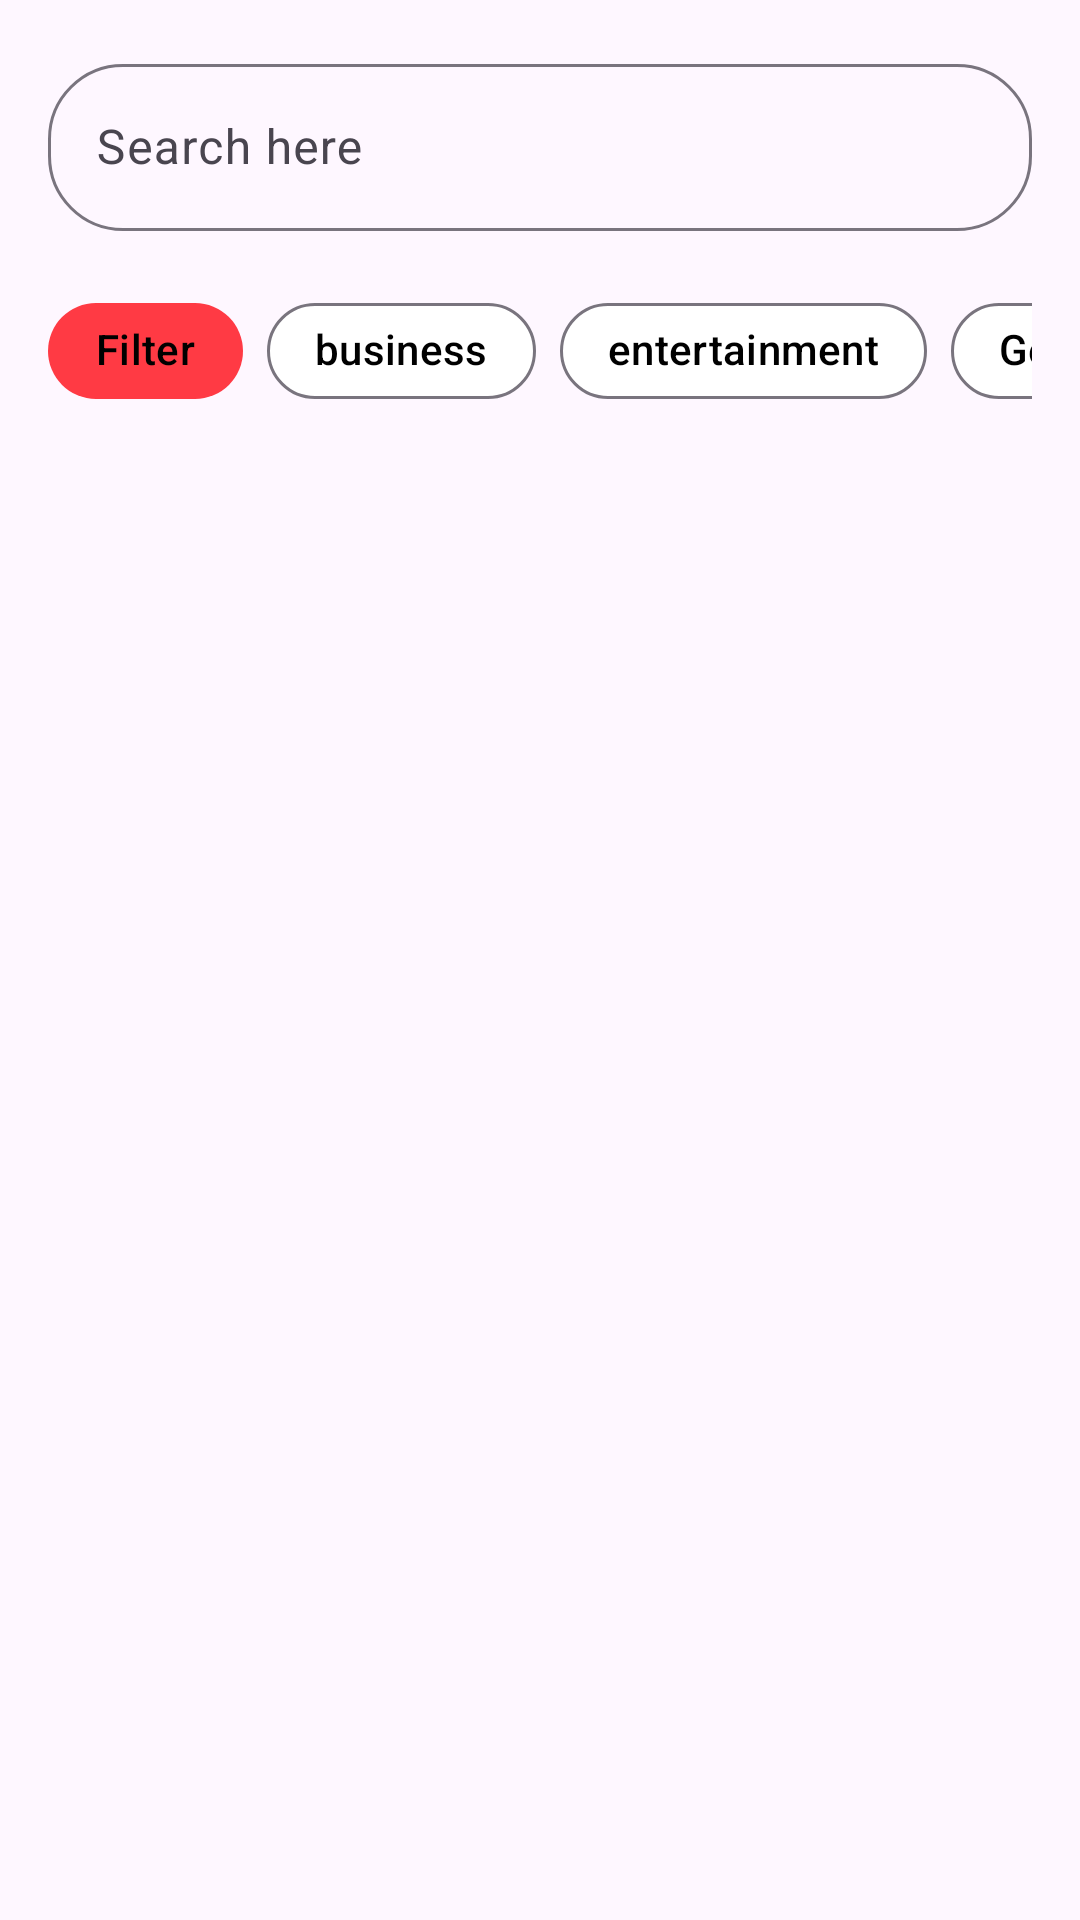

The Android layout XML behind this screen, and the referenced resources:
<!-- AndroidManifest.xml: application theme Theme.News -->
<!-- res/layout/fragment_search.xml -->
<?xml version="1.0" encoding="utf-8"?>
<androidx.constraintlayout.widget.ConstraintLayout xmlns:android="http://schemas.android.com/apk/res/android"
    xmlns:tools="http://schemas.android.com/tools"
    android:layout_width="match_parent"
    android:layout_height="match_parent"
    android:padding="@dimen/basic_padding"
    xmlns:app="http://schemas.android.com/apk/res-auto"
    tools:context=".ui.fragments.SearchFragment">

    <com.google.android.material.textfield.TextInputLayout
        android:id="@+id/til_search"
        android:layout_width="match_parent"
        android:layout_height="wrap_content"
        app:layout_constraintTop_toTopOf="parent"
        app:layout_constraintStart_toStartOf="parent"
        app:boxCornerRadiusTopEnd="@dimen/corner_padding"
        app:boxCornerRadiusBottomEnd="@dimen/corner_padding"
        app:boxCornerRadiusTopStart="@dimen/corner_padding"
        app:boxCornerRadiusBottomStart="@dimen/corner_padding">

        <com.google.android.material.textfield.TextInputEditText
            android:id="@+id/et_search"
            android:layout_width="match_parent"
            android:layout_height="wrap_content"
            android:hint="@string/search_here" />
    </com.google.android.material.textfield.TextInputLayout>

    <HorizontalScrollView
        android:id="@+id/hs_category_chip"
        android:layout_width="match_parent"
        android:layout_height="wrap_content"
        android:layout_marginTop="@dimen/basic_padding"
        android:scrollbars="none"
        app:layout_constraintEnd_toEndOf="parent"
        app:layout_constraintHorizontal_bias="0.0"
        app:layout_constraintStart_toStartOf="parent"
        app:layout_constraintTop_toBottomOf="@id/til_search">

        <com.google.android.material.chip.ChipGroup
            android:id="@+id/cg_category"
            android:layout_width="wrap_content"
            android:layout_height="wrap_content"
            app:checkedChip="@id/ch_filter"
            app:singleSelection="true"
            app:selectionRequired="true">

            <com.google.android.material.chip.Chip
                android:id="@+id/ch_filter"
                android:layout_width="wrap_content"
                android:layout_height="wrap_content"
                app:chipCornerRadius="@dimen/basic_padding"
                app:chipBackgroundColor="@color/bg_chip_state_list"
                android:clickable="true"
                android:checkable="true"
                android:focusable="true"
                android:text="@string/filter" />

            <com.google.android.material.chip.Chip
                android:id="@+id/ch_business"
                android:layout_width="wrap_content"
                android:layout_height="wrap_content"
                app:chipCornerRadius="@dimen/basic_padding"
                app:chipBackgroundColor="@color/bg_chip_state_list"
                android:clickable="true"
                android:checkable="true"
                android:focusable="true"
                android:text="@string/business" />

            <com.google.android.material.chip.Chip
                android:id="@+id/ch_entertainment"
                android:layout_width="wrap_content"
                android:layout_height="wrap_content"
                app:chipCornerRadius="@dimen/basic_padding"
                android:text="@string/entertainment"
                app:chipBackgroundColor="@color/bg_chip_state_list"
                android:clickable="true"
                android:checkable="true"
                android:focusable="true"/>

            <com.google.android.material.chip.Chip
                android:id="@+id/ch_general"
                android:layout_width="wrap_content"
                android:layout_height="wrap_content"
                app:chipCornerRadius="@dimen/basic_padding"
                android:text="@string/general"
                app:chipBackgroundColor="@color/bg_chip_state_list"
                android:clickable="true"
                android:checkable="true"
                android:focusable="true"/>

            <com.google.android.material.chip.Chip
                android:id="@+id/ch_health"
                android:layout_width="wrap_content"
                android:layout_height="wrap_content"
                app:chipCornerRadius="@dimen/basic_padding"
                android:text="@string/health"
                app:chipBackgroundColor="@color/bg_chip_state_list"
                android:clickable="true"
                android:checkable="true"
                android:focusable="true"/>

            <com.google.android.material.chip.Chip
                android:id="@+id/ch_science"
                android:layout_width="wrap_content"
                android:layout_height="wrap_content"
                app:chipCornerRadius="@dimen/basic_padding"
                android:text="@string/science"
                app:chipBackgroundColor="@color/bg_chip_state_list"
                android:clickable="true"
                android:checkable="true"
                android:focusable="true"/>

            <com.google.android.material.chip.Chip
                android:id="@+id/ch_sports"
                android:layout_width="wrap_content"
                android:layout_height="wrap_content"
                app:chipCornerRadius="@dimen/basic_padding"
                android:text="@string/sports"
                app:chipBackgroundColor="@color/bg_chip_state_list"
                android:clickable="true"
                android:checkable="true"
                android:focusable="true"/>

            <com.google.android.material.chip.Chip
                android:id="@+id/ch_technology"
                android:layout_width="wrap_content"
                android:layout_height="wrap_content"
                app:chipCornerRadius="@dimen/basic_padding"
                android:text="@string/technology"
                app:chipBackgroundColor="@color/bg_chip_state_list"
                android:clickable="true"
                android:checkable="true"
                android:focusable="true"/>
        </com.google.android.material.chip.ChipGroup>

    </HorizontalScrollView>

    <androidx.recyclerview.widget.RecyclerView
        android:id="@+id/rv_search"
        android:layout_width="match_parent"
        android:layout_height="0dp"
        app:layoutManager="androidx.recyclerview.widget.LinearLayoutManager"
        app:layout_constraintTop_toBottomOf="@id/hs_category_chip"
        app:layout_constraintStart_toStartOf="parent"
        app:layout_constraintEnd_toEndOf="parent"
        app:layout_constraintBottom_toBottomOf="parent"/>

    <ProgressBar
        android:id="@+id/progress_bar"
        android:layout_width="wrap_content"
        android:layout_height="wrap_content"
        android:indeterminate="true"
        android:visibility="gone"
        android:indeterminateTintMode="src_atop"
        android:indeterminateTint="@color/md_theme_light_primary"
        app:layout_constraintTop_toBottomOf="@id/hs_category_chip"
        app:layout_constraintStart_toStartOf="parent"
        app:layout_constraintEnd_toEndOf="parent"
        app:layout_constraintBottom_toBottomOf="parent"
        />


</androidx.constraintlayout.widget.ConstraintLayout>
<!-- resources referenced by this layout -->
<resources>
  <color name="md_theme_light_primary">#FF3A44</color>
  <dimen name="basic_padding">16dp</dimen>
  <dimen name="corner_padding">25dp</dimen>
  <string name="business">business</string>
  <string name="entertainment">entertainment</string>
  <string name="filter">Filter</string>
  <string name="general">General</string>
  <string name="health">health</string>
  <string name="science">science</string>
  <string name="search_here">Search here</string>
  <string name="sports">sports</string>
  <string name="technology">technology</string>
  <style name="Theme.News" parent="Base.Theme.News" />
  <style name="Base.Theme.News" parent="Theme.Material3.Light.NoActionBar">
          
          <item name="colorPrimary">@color/md_theme_light_primary</item>
          <item name="colorOnPrimary">@color/md_theme_light_onPrimary</item>
          <item name="colorSecondary">@color/md_theme_light_secondary</item>
          <item name="colorOnSecondary">@color/md_theme_light_onSecondary</item>
          <item name="colorTertiary">@color/md_theme_light_tertiary</item>
          <item name="colorOnTertiary">@color/md_theme_light_onTertiary</item>
          <item name="colorOnBackground">@color/md_theme_light_onBackground</item>
          <item name="colorSurface">@color/md_theme_light_surface</item>
          <item name="colorOnSurface">@color/md_theme_light_onSurface</item>
      </style>
  <color name="md_theme_light_onPrimary">#FFFFFF</color>
  <color name="md_theme_light_secondary">#0B90FF</color>
  <color name="md_theme_light_onSecondary">#FFFFFF</color>
  <color name="md_theme_light_tertiary">#FFEC00</color>
  <color name="md_theme_light_onTertiary">#000000</color>
  <color name="md_theme_light_onBackground">#000000</color>
  <color name="md_theme_light_surface">#FFFFFF</color>
  <color name="md_theme_light_onSurface">#000000</color>
</resources>
